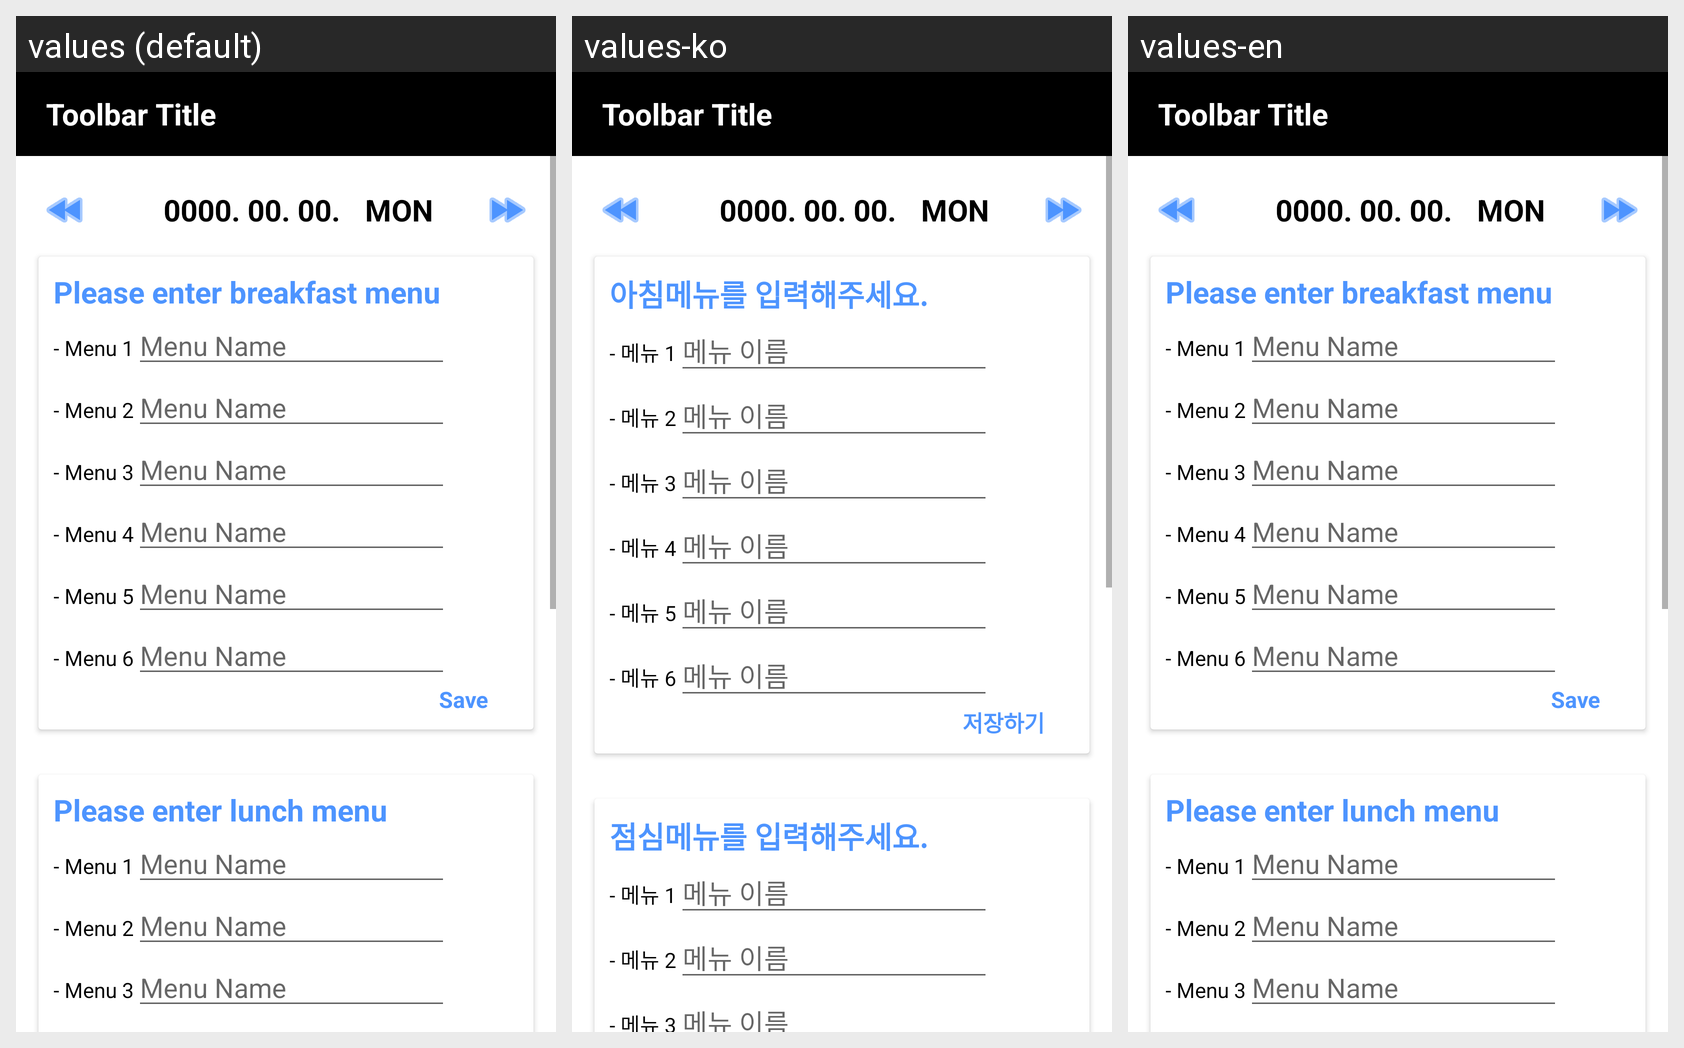

Here is an Android app screen in its default locale and in the app's own translations. Write out the translated-string differences for the strings that appear on this screen.
Android screen res/layout/activity_manager.xml rendered under 3 locales, left to right: values (default), values-ko, values-en. Device: Nexus 5 (rendered at 1080×1920; each locale shown at half size, 540×960, under a caption strip naming it); theme AppTheme.
Strings drawn on this screen, with the default value and each locale's value (text and hints the layout hard-codes, and strings that could not be matched under every locale, appear in the picture but are not listed):

ask_breakfast_input
  values: Please enter breakfast menu
  values-ko: 아침메뉴를 입력해주세요.
  values-en: Please enter breakfast menu

menu1
  values: - Menu 1
  values-ko: - 메뉴 1
  values-en: - Menu 1

menu_input_name
  values: Menu Name
  values-ko: 메뉴 이름
  values-en: Menu Name

menu2
  values: - Menu 2
  values-ko: - 메뉴 2
  values-en: - Menu 2

menu3
  values: - Menu 3
  values-ko: - 메뉴 3
  values-en: - Menu 3

menu4
  values: - Menu 4
  values-ko: - 메뉴 4
  values-en: - Menu 4

menu5
  values: - Menu 5
  values-ko: - 메뉴 5
  values-en: - Menu 5

menu6
  values: - Menu 6
  values-ko: - 메뉴 6
  values-en: - Menu 6

save
  values: Save
  values-ko: 저장하기
  values-en: Save

ask_lunch_input
  values: Please enter lunch menu
  values-ko: 점심메뉴를 입력해주세요.
  values-en: Please enter lunch menu
